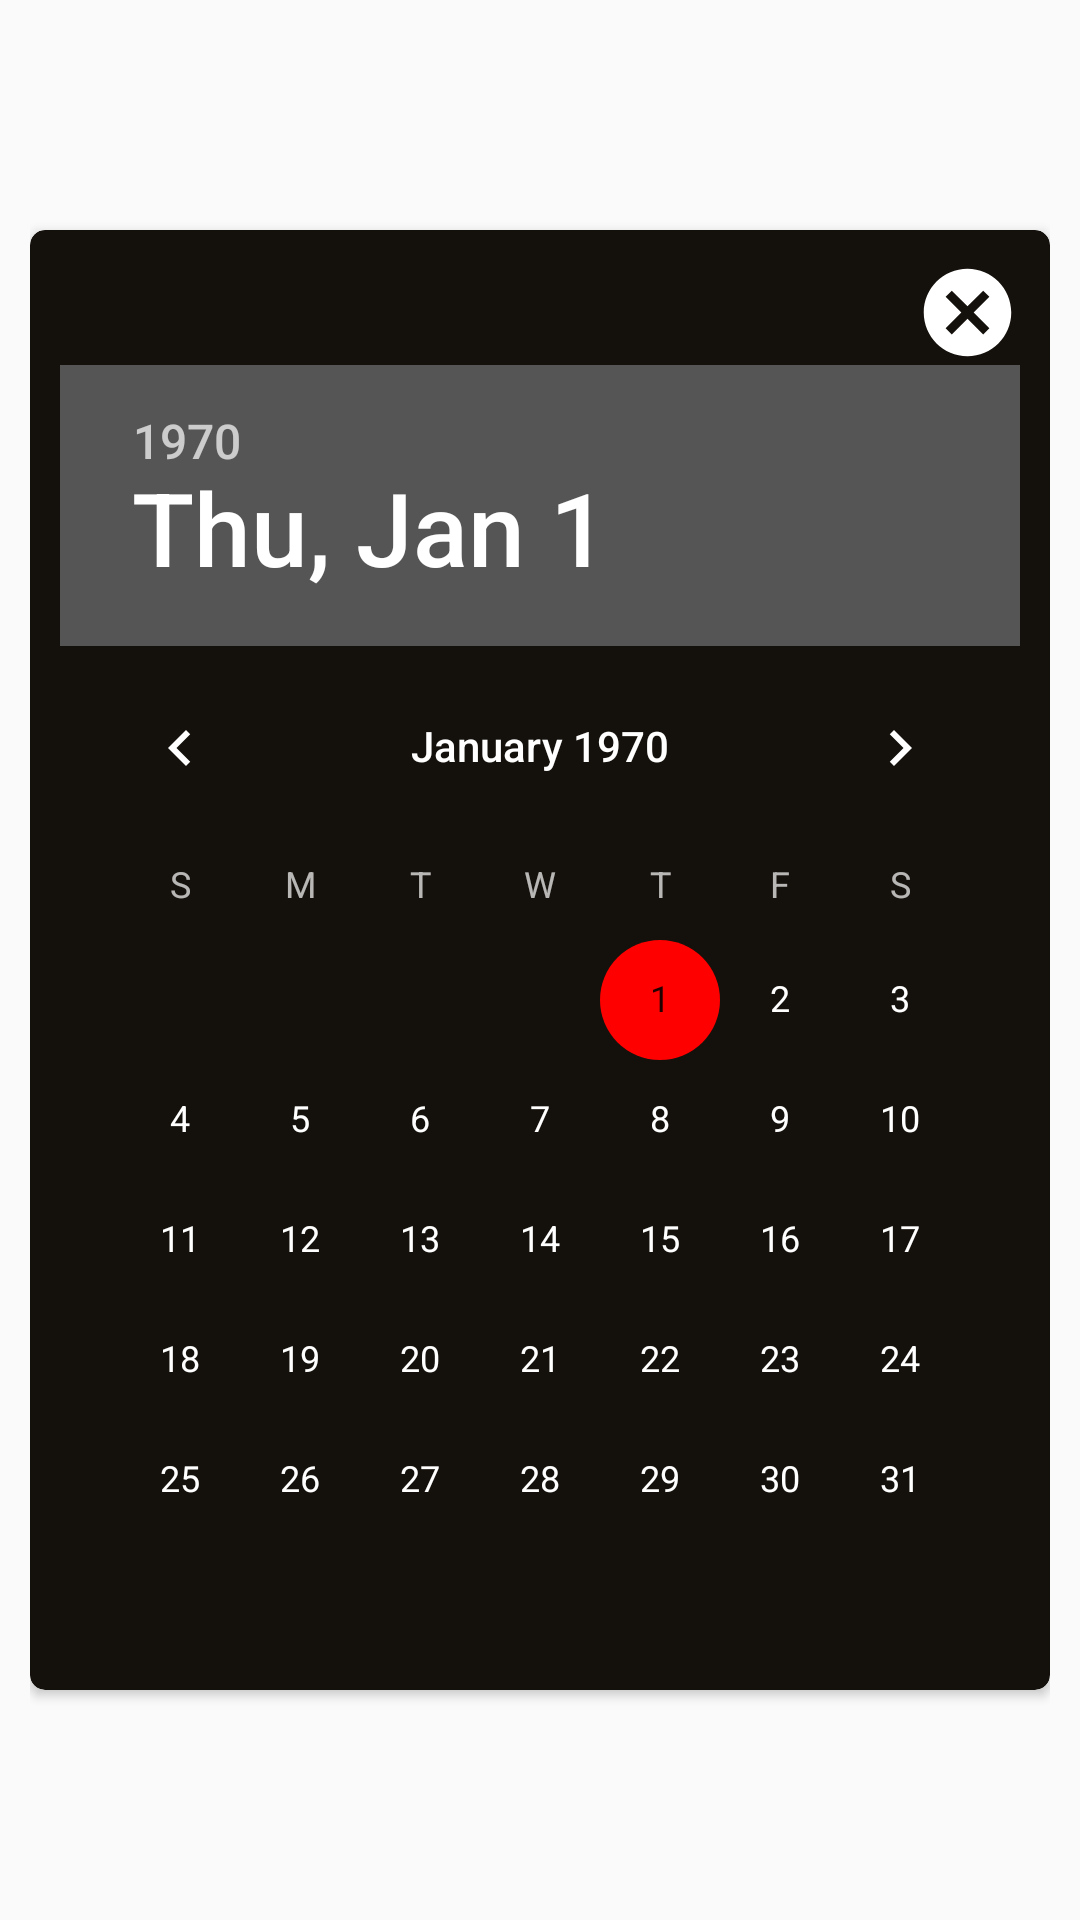

Android layout source for this screen:
<!-- AndroidManifest.xml: application theme AppTheme -->
<!-- res/layout/custom_datepick.xml -->
<?xml version="1.0" encoding="utf-8"?>
<RelativeLayout xmlns:android="http://schemas.android.com/apk/res/android"
    xmlns:app="http://schemas.android.com/apk/res-auto"
    android:id="@+id/layout_root"
    android:layout_width="fill_parent"
    android:layout_height="fill_parent"
    android:orientation="vertical"
    android:layout_margin="@dimen/activity_horizontal_margin"
    android:padding="10dp">

    <androidx.cardview.widget.CardView
        android:layout_width="match_parent"
        android:layout_height="wrap_content"
        android:background="@drawable/corner_qk"
        android:layout_centerVertical="true"
        app:cardCornerRadius="5dp">

        <LinearLayout
            android:id="@+id/nnmnm"
            android:layout_width="match_parent"
            android:layout_height="match_parent"
            android:background="@drawable/corner_qk"
            android:orientation="vertical"
            android:padding="10dp">

            <ImageButton
                android:id="@+id/messageButton"
                android:layout_width="35dp"
                android:layout_height="35dp"
                android:layout_gravity="right"
                android:background="@drawable/ic_cancel"
                android:backgroundTint="@color/white" />


            <DatePicker
                android:id="@+id/date_picker"
                android:layout_width="match_parent"
                android:calendarViewShown="true"
                android:spinnersShown="true"
                android:layout_weight="4"
                android:theme="@style/CalenderViewCustom"
                android:dateTextAppearance="@style/CalenderViewDateCustomText"
                android:weekDayTextAppearance="@style/CalenderViewWeekCustomText"
                android:layout_height="0dp">

            </DatePicker>


        </LinearLayout>

    </androidx.cardview.widget.CardView>
</RelativeLayout>
<!-- resources referenced by this layout -->
<resources>
  <color name="white">#ffffff</color>
  <dimen name="activity_horizontal_margin">8dp</dimen>
  <!-- drawable corner_qk (drawable) -->
  <shape xmlns:android="http://schemas.android.com/apk/res/android">
      <corners android:radius="5dp" />
      <solid android:color="@color/black" />
  </shape>
  <!-- drawable ic_cancel (drawable) -->
  <vector android:height="24dp"
      android:tint="#E1FDF8"
      android:viewportHeight="24.0"
      android:viewportWidth="24.0"
      android:width="24dp"
      xmlns:android="http://schemas.android.com/apk/res/android">
      <path
          android:fillColor="#FF000000"
          android:pathData="M12,2C6.47,2 2,6.47 2,12s4.47,10 10,10 10,-4.47 10,-10S17.53,2 12,2zM17,15.59L15.59,17 12,13.41 8.41,17 7,15.59 10.59,12 7,8.41 8.41,7 12,10.59 15.59,7 17,8.41 13.41,12 17,15.59z" />
  </vector>
  <style name="CalenderViewCustom" parent="Theme.AppCompat">
          <item name="colorAccent">@color/red</item>
          <item name="colorPrimary">@color/white</item>
      </style>
  <style name="CalenderViewDateCustomText" parent="android:TextAppearance.DeviceDefault.Small">
          <item name="android:textColor">@color/white</item>
          <item name="android:weekNumberColor">@color/red</item>
      </style>
  <style name="CalenderViewWeekCustomText" parent="android:TextAppearance.DeviceDefault.Small">
          <item name="android:textColor">@color/white</item>
      </style>
  <style name="AppTheme" parent="Theme.AppCompat.Light.DarkActionBar">
          
          <item name="colorPrimary">@color/colorPrimary</item>
          <item name="colorPrimaryDark">@color/colorPrimaryDark</item>
          <item name="colorAccent">@color/colorAccent</item>
          <item name="android:statusBarColor">@color/colorPrimary</item>
          <item name="android:windowActionBarOverlay">true</item>
          <item name="windowActionBar">false</item>
          <item name="windowNoTitle">true</item>
          <item name="android:windowContentTransitions">true</item>
          <item name="colorSecondary">@color/colorPrimary</item>
  
      </style>
  <color name="black">#14100B</color>
  <color name="red">#ff0000</color>
  <color name="colorPrimary">#7b4bff</color>
  <color name="colorPrimaryDark">#6539ba</color>
  <color name="colorAccent">#FF4081</color>
</resources>
